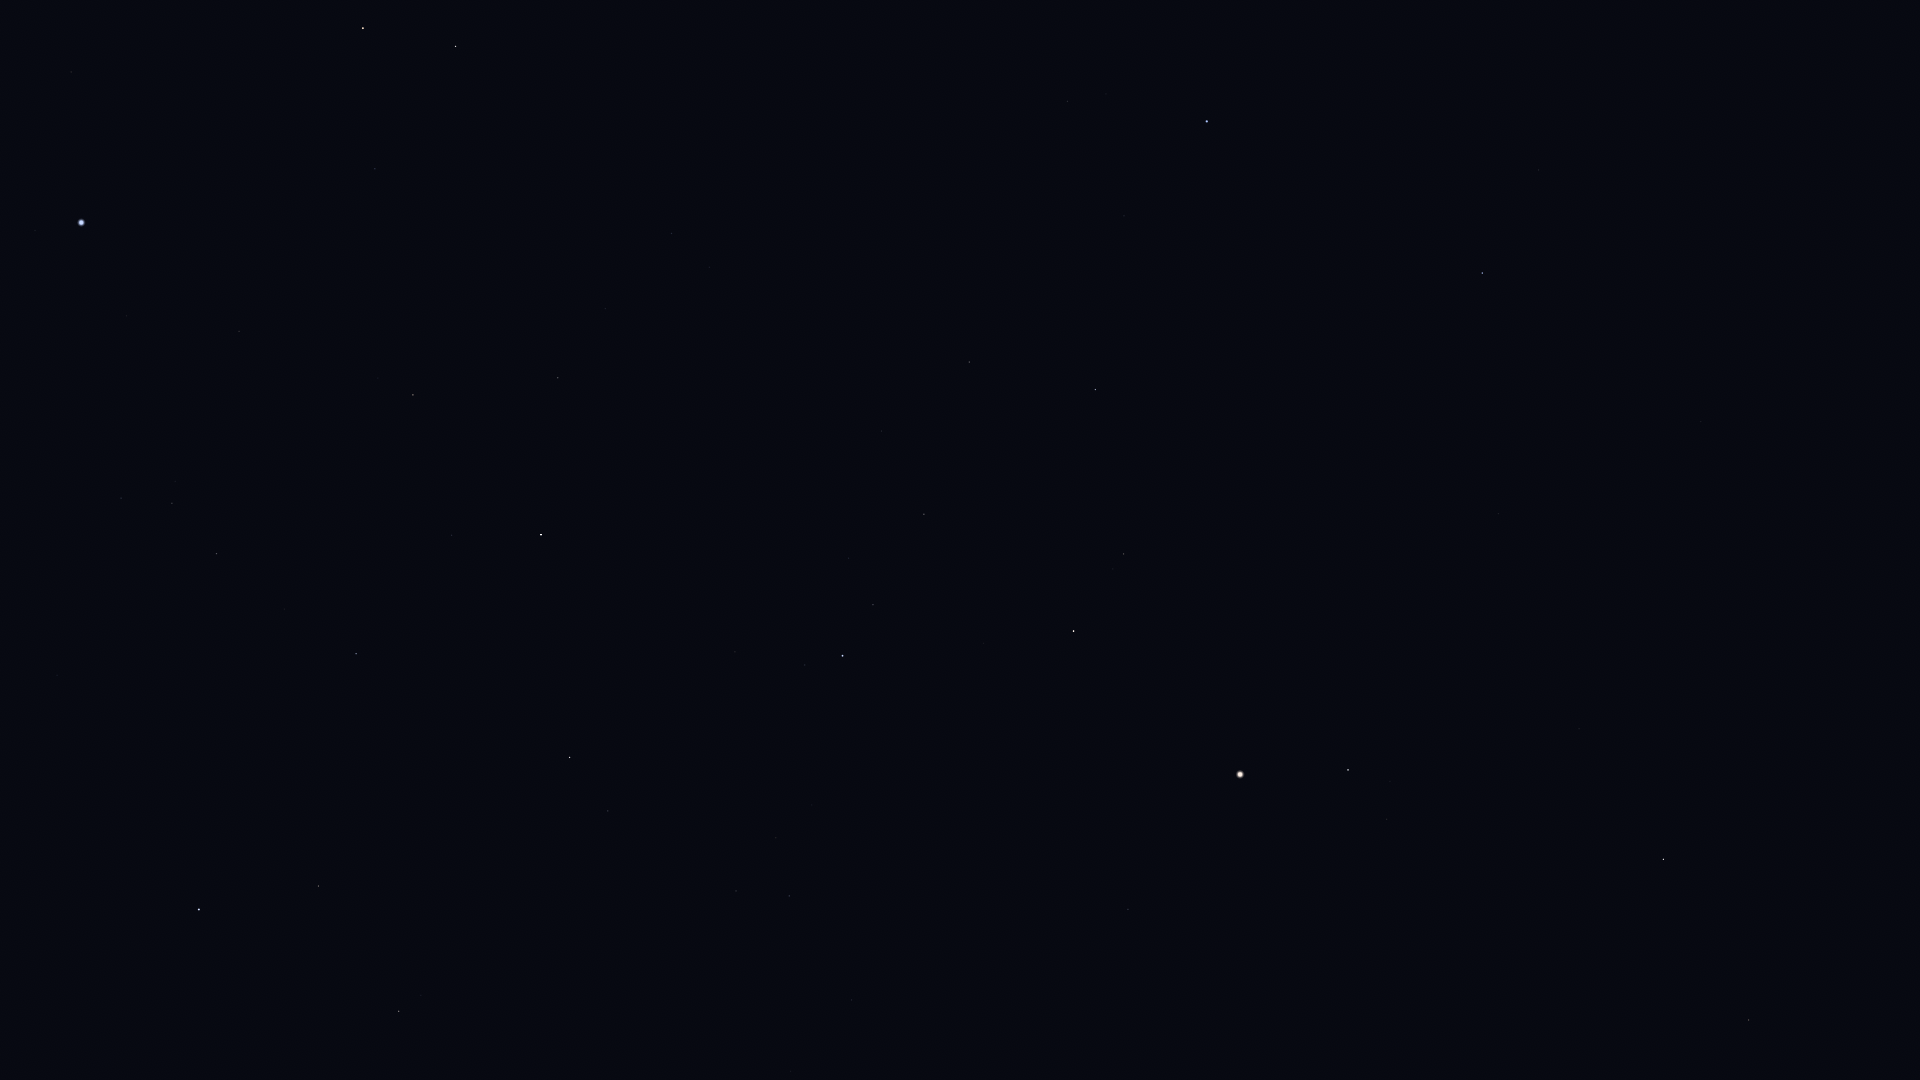

The data file committed next to this chart (first rows):
Star_ID, Name, X, Y
61317, Chara, 1539, 170
62223, La Superba, 1455, 110
63090, Minelauva, 1749, 1020
63125, Cor Caroli, 1482, 273
63608, Vindemiatrix, 1664, 859
64241, Diadem, 1579, 729
64394, HIP 64394, 1499, 514
66192, Liesma, 1218, 15
67301, Alkaid, 1207, 121
67459, HIP 67459, 1387, 819
67927, Muphrid, 1348, 770
69673, Arcturus, 1240, 774
69732, Xuange, 1124, 216
71053, HIP 71053, 1124, 554
71075, Seginus, 1095, 390
71795, HIP 71795, 1128, 909
72105, Izar, 1074, 631
72487, Merga, 1004, 236
72845, Arcalís, 1055, 821
73555, Nekkar, 969, 362
74961, Nikawiy, 900, 339
75411, Alkalurops, 882, 431
75695, Nusakan, 873, 605
76127, HIP 76127, 849, 558
76267, Alphecca, 843, 656
76952, HIP 76952, 805, 665
77450, Gudja, 776, 838
77512, HIP 77512, 772, 670
77760, HIP 77760, 768, 324
78159, HIP 78159, 735, 652
78493, HIP 78493, 719, 588
79043, Marsic, 677, 860
79219, Kamuy, 676, 652
79992, HIP 79992, 672, 233
80076, Hunor, 655, 345
80463, Cujam, 583, 921
80816, Kornephoros, 570, 757
80838, Ogma, 608, 398
81126, HIP 81126, 605, 309
81833, HIP 81833, 558, 378
82651, Mahsati, 427, 955
83000, HIP 83000, 399, 1011
83207, HIP 83207, 452, 535
83608, Alrakis, 551, 26
84345, Rasalgethi, 319, 886
84379, Sarin, 356, 654
84380, HIP 84380, 413, 395
84606, HIP 84606, 404, 382
85112, HIP 85112, 378, 378
85670, Rastaban, 456, 46
85693, Maasym, 285, 609
86032, Rasalhague, 199, 910
86414, HIP 86414, 375, 169
86974, HIP 86974, 217, 554
87808, HIP 87808, 239, 331
87833, Eltanin, 363, 28
87933, HIP 87933, 172, 503
88794, HIP 88794, 121, 498
91262, Vega, 81, 223
91852, Xihe, 28, 256
